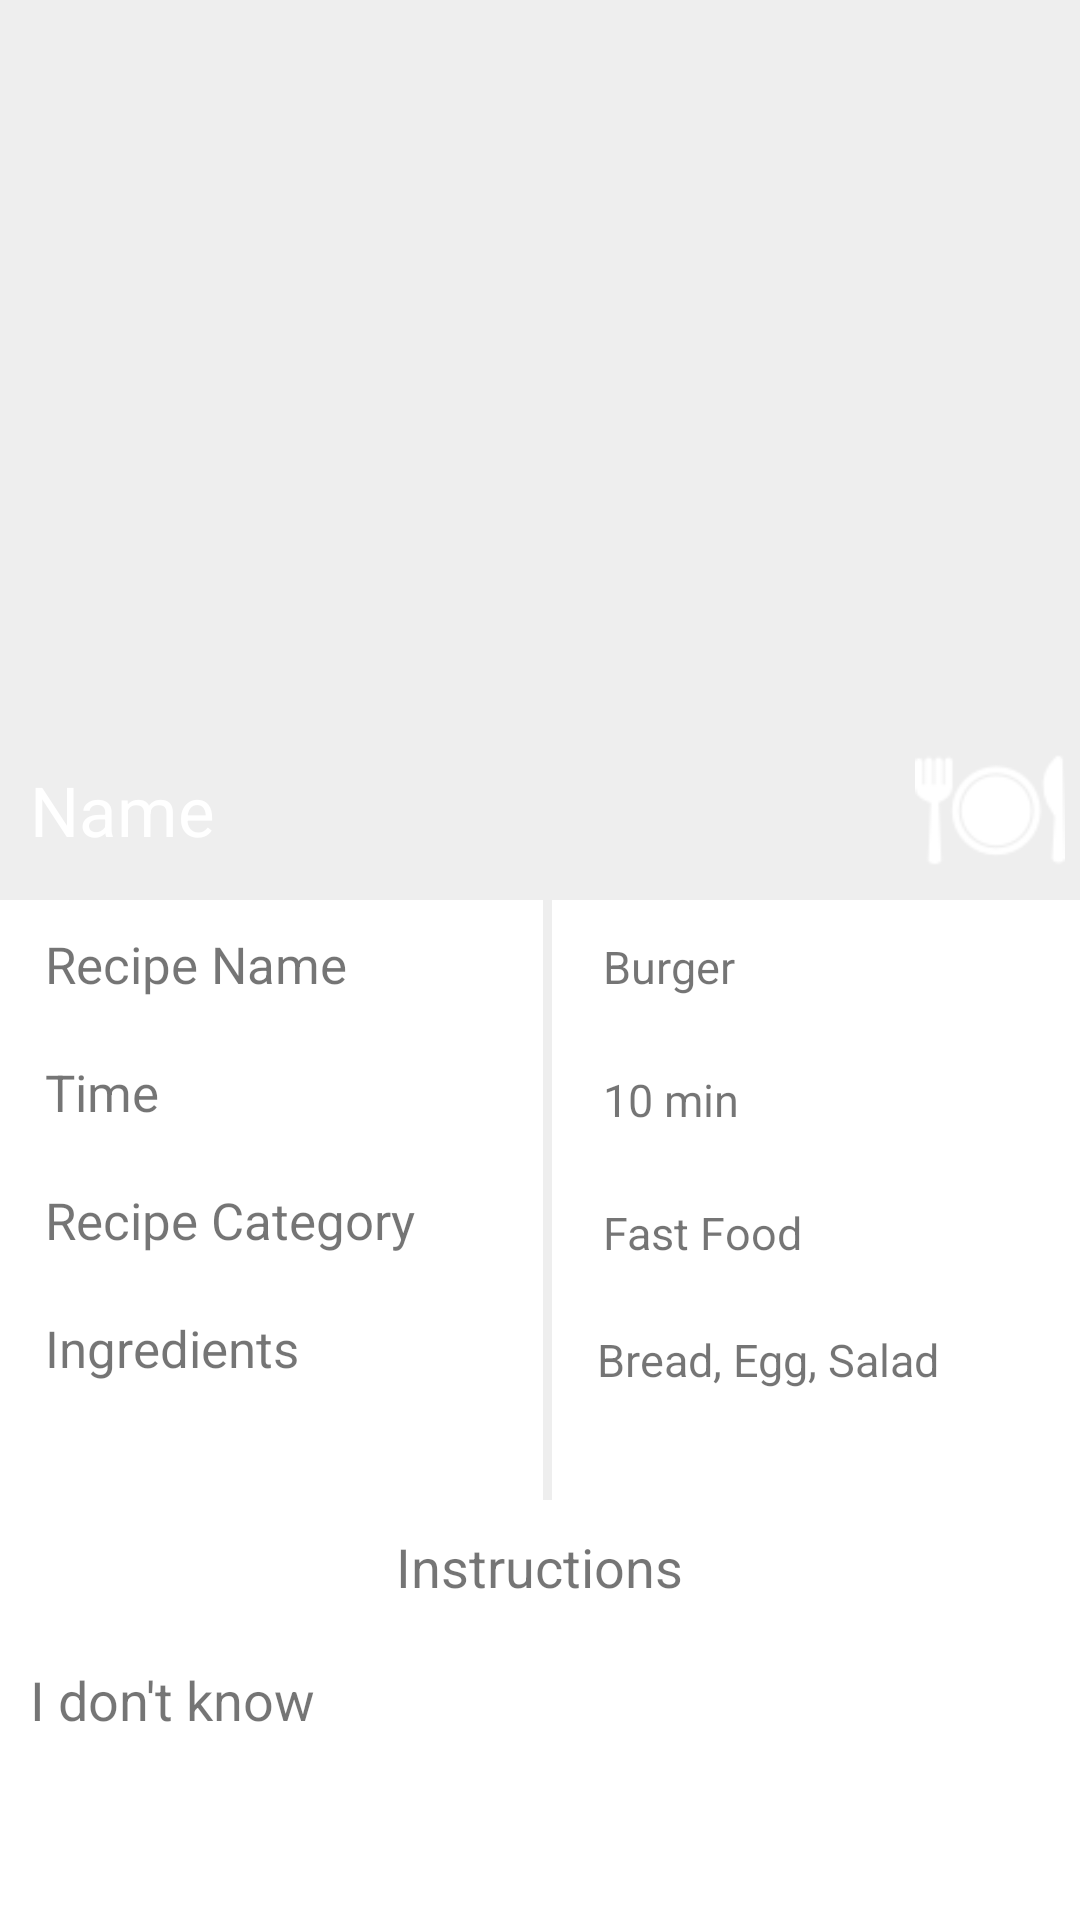

This screen was rendered from an Android layout file. Write that file and the resources it references.
<!-- AndroidManifest.xml: application theme AppTheme -->
<!-- res/layout/fragment_recipe_by_id.xml -->
<LinearLayout xmlns:android="http://schemas.android.com/apk/res/android"
    xmlns:tools="http://schemas.android.com/tools"
    android:layout_width="match_parent"
    android:layout_height="match_parent"
    android:orientation="vertical"
    android:background="#fff"
    tools:context="com.techease.pfd.Fragments.RecipeByIdFragment">
<ScrollView
    android:layout_width="match_parent"
    android:layout_height="match_parent">
    <LinearLayout
        android:layout_width="match_parent"
        android:layout_height="match_parent"
        android:orientation="vertical">

        <FrameLayout
            android:layout_width="match_parent"
            android:layout_height="wrap_content">
        <ImageView
            android:layout_width="match_parent"
            android:layout_height="300sp"
            android:id="@+id/ivRecipeByIdItemImage"
            android:background="#eee"
            android:scaleType="fitXY"/>
<LinearLayout
    android:layout_width="match_parent"
    android:layout_height="wrap_content"
    android:layout_gravity="bottom"
    android:background="@color/transparent_black_hex_33"
    android:orientation="horizontal">
    <TextView
        android:id="@+id/tvRecipeNameOnImage"
        android:layout_width="0sp"
        android:layout_weight="1"
        android:layout_height="wrap_content"
        android:text="Name"
        android:textColor="#fff"
        android:layout_gravity="center"
        android:layout_marginLeft="10sp"
        android:textSize="23sp"/>
            <ImageView
                android:id="@+id/ib"
                android:layout_width="50sp"
                android:layout_height="50sp"
                android:scaleType="fitXY"
                android:layout_gravity="right|bottom"
                android:layout_marginRight="5sp"
                android:layout_marginBottom="5sp"
                android:layout_marginTop="5sp"
                android:src="@drawable/food"/>
</LinearLayout>
        </FrameLayout>
    <LinearLayout
        android:layout_width="match_parent"
        android:layout_height="wrap_content"
        android:paddingLeft="5sp"
        android:orientation="horizontal">

        <LinearLayout
            android:layout_width="0sp"
            android:layout_weight="0.5"
            android:layout_height="wrap_content"
            android:orientation="vertical">
            <TextView
                android:id="@+id/tvRecipeTitle"
                android:layout_width="wrap_content"
                android:layout_height="wrap_content"
                android:text="Recipe Name"
                android:layout_margin="10sp"
                android:textSize="17sp"
                />
            <TextView
                android:id="@+id/tvRecipeTimeToCook"
                android:layout_width="wrap_content"
                android:layout_height="wrap_content"
                android:text="Time"
                android:layout_margin="10sp"
                android:textSize="17sp"
                />
            <TextView
                android:id="@+id/tvRecipeCategory"
                android:layout_width="wrap_content"
                android:layout_height="wrap_content"
                android:text="Recipe Category"
                android:layout_margin="10sp"
                android:textSize="17sp"
                />
            <TextView
                android:id="@+id/tvIngredientsRecipe"
                android:layout_width="wrap_content"
                android:layout_height="wrap_content"
                android:text="Ingredients"
                android:layout_margin="10sp"
                android:textSize="17sp"
                />

        </LinearLayout>
        <View
            android:layout_width="3sp"
            android:layout_height="200sp"
            android:layout_gravity="center"
            android:background="#eee"/>
        <LinearLayout
            android:layout_width="0sp"
            android:layout_weight="0.5"
            android:paddingLeft="5sp"
            android:layout_height="wrap_content"
            android:orientation="vertical">
            <TextView
                android:layout_width="wrap_content"
                android:layout_height="wrap_content"
                android:id="@+id/showTitle"
                android:text="Burger"
                android:layout_margin="12sp"
                android:textSize="15sp"/>
            <TextView
                android:layout_width="wrap_content"
                android:layout_height="wrap_content"
                android:id="@+id/showTime"
                android:text="10 min"
                android:layout_margin="12sp"
                android:textSize="15sp"/>
            <TextView
                android:layout_width="wrap_content"
                android:layout_height="wrap_content"
                android:id="@+id/showCateogry"
                android:text="Fast Food"
                android:layout_margin="12sp"
                android:textSize="15sp"/>
            <TextView
                android:layout_width="wrap_content"
                android:layout_height="wrap_content"
                android:id="@+id/showIngredients"
                android:text="Bread, Egg, Salad"
                android:layout_margin="10sp"
                android:textSize="15sp"/>

        </LinearLayout>
    </LinearLayout>
    <TextView
        android:id="@+id/tvInstructionsRecipe"
        android:layout_width="wrap_content"
        android:layout_height="wrap_content"
        android:text="Instructions"
        android:layout_margin="10sp"
        android:layout_gravity="center"
        android:textSize="18sp"
        />
    <TextView
        android:layout_width="wrap_content"
        android:layout_height="wrap_content"
        android:id="@+id/showInstructions"
        android:text="I don't know"
        android:layout_margin="10sp"
        android:textSize="18sp"/>
    </LinearLayout>
</ScrollView>
</LinearLayout>
<!-- resources referenced by this layout -->
<resources>
  <!-- drawable food: png bitmap (drawable, 1734 bytes) -->
  <style name="AppTheme" parent="Theme.AppCompat.Light.DarkActionBar">
          
          <item name="colorPrimary">@color/colorPrimary</item>
          <item name="colorPrimaryDark">@color/colorPrimaryDark</item>
          <item name="colorAccent">@color/colorAccent</item>
      </style>
  <color name="colorPrimary">#FF6F00</color>
  <color name="colorPrimaryDark">#FF6F00</color>
  <color name="colorAccent">#FFF</color>
</resources>
